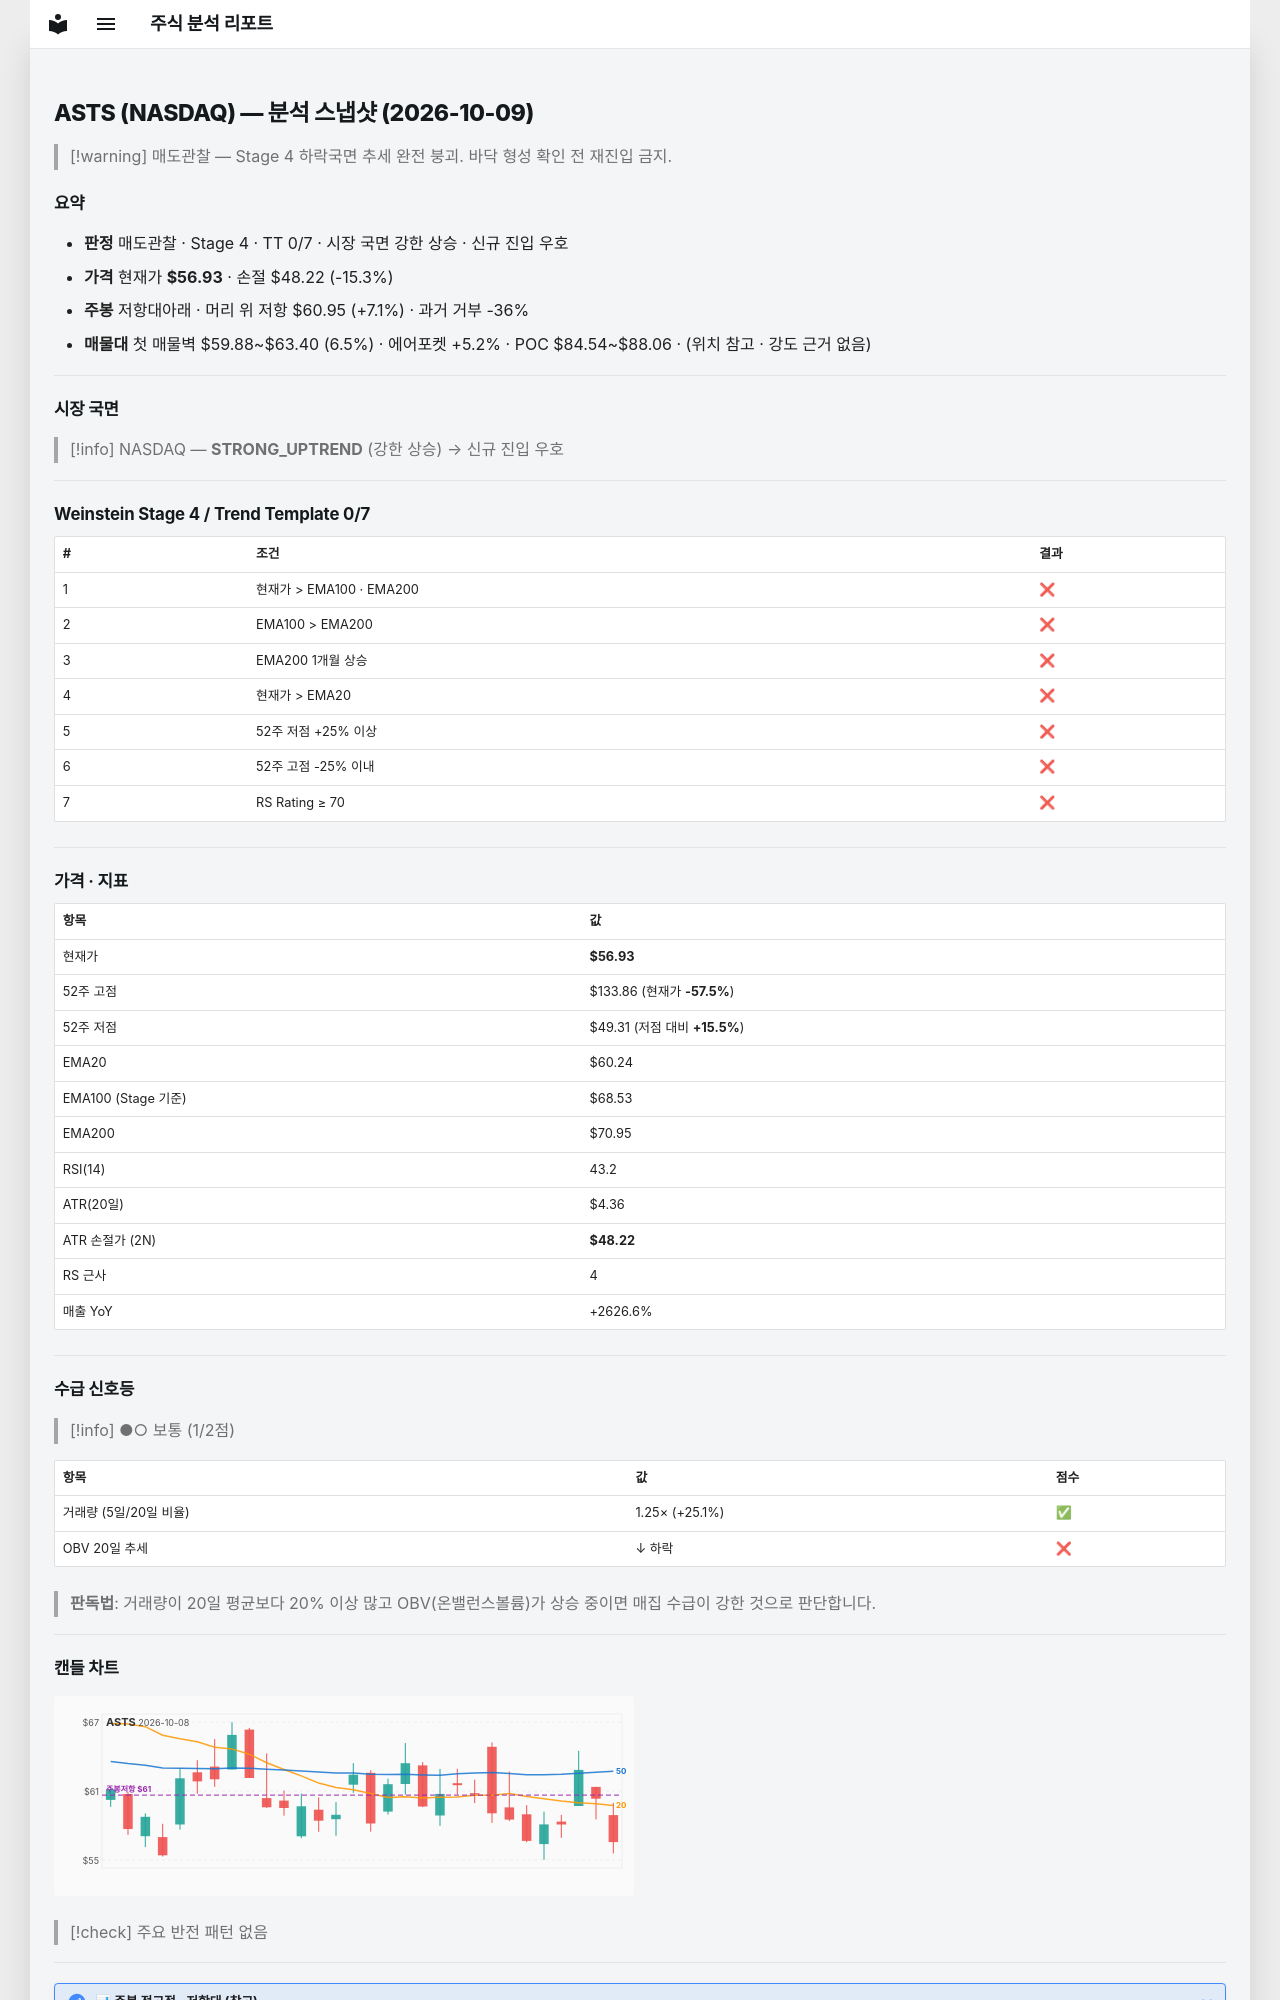

repository: soloandco/stock-reports · page: snapshots/ASTS-2026-10-09/index.html · generator: mkdocs

---
type: analysis-snapshot
title: ASTS 분석 스냅샷
ticker: ASTS
market: NASDAQ
created: 2026-10-09
updated: 2026-10-09
bar-date: 2026-10-08
verdict: 매도관찰
real-rr: 0.46
sma50-gap-pct: -5.5
weekly-position: 저항대아래
weekly-overhead-price: 60.95
weekly-overhead-pct: 7.1
stage: 4
trend-template-score: 0
tt-max: 7
ma-set: ema-20-100-200
price: 56.93000030517578
stop-price: 48.21523402283539
market-regime: STRONG_UPTREND
supply-demand-score: 1/2
supply-demand-label: 보통
status: tracking
tags:
  - stock-agent
  - watchlist
  - ASTS
  - analysis
related:
  - "[[analysis-template]]"
---

# ASTS (NASDAQ) — 분석 스냅샷 (2026-10-09)

> [!warning] 매도관찰 — Stage 4 하락국면
> 추세 완전 붕괴. 바닥 형성 확인 전 재진입 금지.

## 요약

- **판정** 매도관찰 · Stage 4 · TT 0/7 · 시장 국면 강한 상승 · 신규 진입 우호
- **가격** 현재가 **$56.93** · 손절 $48.22 (-15.3%)
- **주봉** 저항대아래 · 머리 위 저항 $60.95 (+7.1%) · 과거 거부 -36%
- **매물대** 첫 매물벽 $59.88~$63.40 (6.5%) · 에어포켓 +5.2% · POC $84.54~$88.06 · (위치 참고 · 강도 근거 없음)

---

## 시장 국면

> [!info] NASDAQ — **STRONG_UPTREND** (강한 상승) → 신규 진입 우호

---

## Weinstein Stage 4 / Trend Template 0/7

| # | 조건 | 결과 |
|---|------|------|
| 1 | 현재가 > EMA100 · EMA200 | ❌ |
| 2 | EMA100 > EMA200 | ❌ |
| 3 | EMA200 1개월 상승 | ❌ |
| 4 | 현재가 > EMA20 | ❌ |
| 5 | 52주 저점 +25% 이상 | ❌ |
| 6 | 52주 고점 -25% 이내 | ❌ |
| 7 | RS Rating ≥ 70 | ❌ |

---

## 가격 · 지표

| 항목 | 값 |
|------|---|
| 현재가 | **$56.93** |
| 52주 고점 | $133.86 (현재가 **-57.5%**) |
| 52주 저점 | $49.31 (저점 대비 **+15.5%**) |
| EMA20 | $60.24 |
| EMA100 (Stage 기준) | $68.53 |
| EMA200 | $70.95 |
| RSI(14) | 43.2 |
| ATR(20일) | $4.36 |
| ATR 손절가 (2N) | **$48.22** |
| RS 근사 | 4 |
| 매출 YoY | +2626.6% |

---
## 수급 신호등

> [!info] ●○ 보통 (1/2점)

| 항목 | 값 | 점수 |
|------|------|------|
| 거래량 (5일/20일 비율) | 1.25× (+25.1%) | ✅ |
| OBV 20일 추세 | ↓ 하락 | ❌ |

> **판독법**: 거래량이 20일 평균보다 20% 이상 많고 OBV(온밸런스볼륨)가 상승 중이면 매집 수급이 강한 것으로 판단합니다.

---
